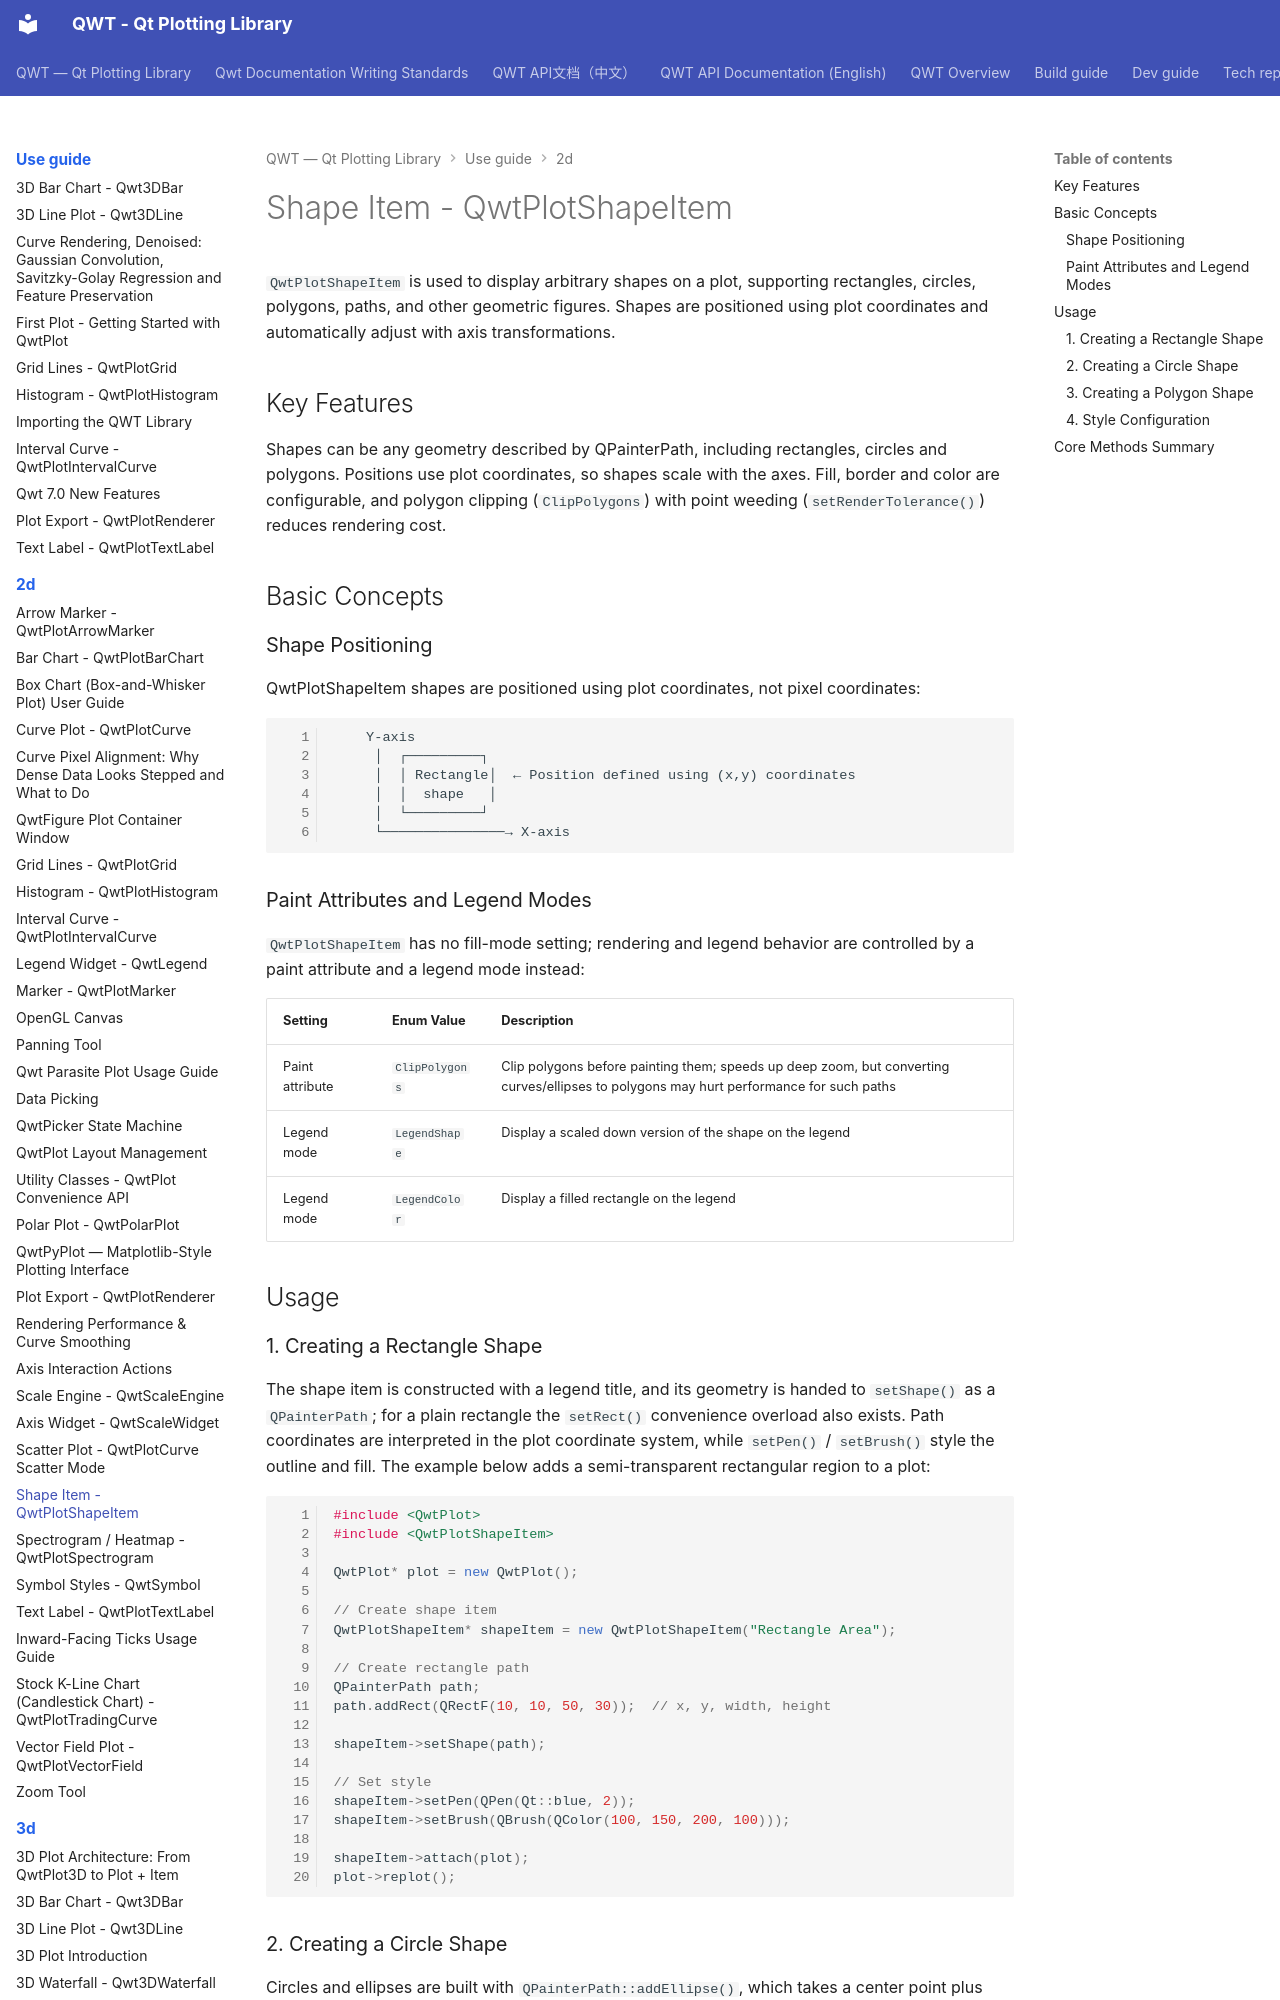

repository: czyt1988/QWT · page: use-guide/2d/shapeitem/index.html · generator: mkdocs

# Shape Item - QwtPlotShapeItem

`QwtPlotShapeItem` is used to display arbitrary shapes on a plot, supporting rectangles, circles, polygons, paths, and other geometric figures. Shapes are positioned using plot coordinates and automatically adjust with axis transformations.

## Key Features

Shapes can be any geometry described by QPainterPath, including rectangles, circles and polygons. Positions use plot coordinates, so shapes scale with the axes. Fill, border and color are configurable, and polygon clipping (`ClipPolygons`) with point weeding (`setRenderTolerance()`) reduces rendering cost.

## Basic Concepts

### Shape Positioning

QwtPlotShapeItem shapes are positioned using plot coordinates, not pixel coordinates:

```text
    Y-axis
     │  ┌─────────┐
     │  │ Rectangle│  ← Position defined using (x,y) coordinates
     │  │  shape   │
     │  └─────────┘
     └───────────────→ X-axis
```

### Paint Attributes and Legend Modes

`QwtPlotShapeItem` has no fill-mode setting; rendering and legend behavior are controlled by a paint attribute and a legend mode instead:

| Setting | Enum Value | Description |
|------|-----------|-------------|
| Paint attribute | `ClipPolygons` | Clip polygons before painting them; speeds up deep zoom, but converting curves/ellipses to polygons may hurt performance for such paths |
| Legend mode | `LegendShape` | Display a scaled down version of the shape on the legend |
| Legend mode | `LegendColor` | Display a filled rectangle on the legend |

## Usage

### 1. Creating a Rectangle Shape

The shape item is constructed with a legend title, and its geometry is handed to `setShape()` as a `QPainterPath`; for a plain rectangle the `setRect()` convenience overload also exists. Path coordinates are interpreted in the plot coordinate system, while `setPen()` / `setBrush()` style the outline and fill. The example below adds a semi-transparent rectangular region to a plot:

```cpp
#include <QwtPlot>
#include <QwtPlotShapeItem>

QwtPlot* plot = new QwtPlot();

// Create shape item
QwtPlotShapeItem* shapeItem = new QwtPlotShapeItem("Rectangle Area");

// Create rectangle path
QPainterPath path;
path.addRect(QRectF(10, 10, 50, 30));  // x, y, width, height

shapeItem->setShape(path);

// Set style
shapeItem->setPen(QPen(Qt::blue, 2));
shapeItem->setBrush(QBrush(QColor(100, 150, 200, 100)));

shapeItem->attach(plot);
plot->replot();
```
